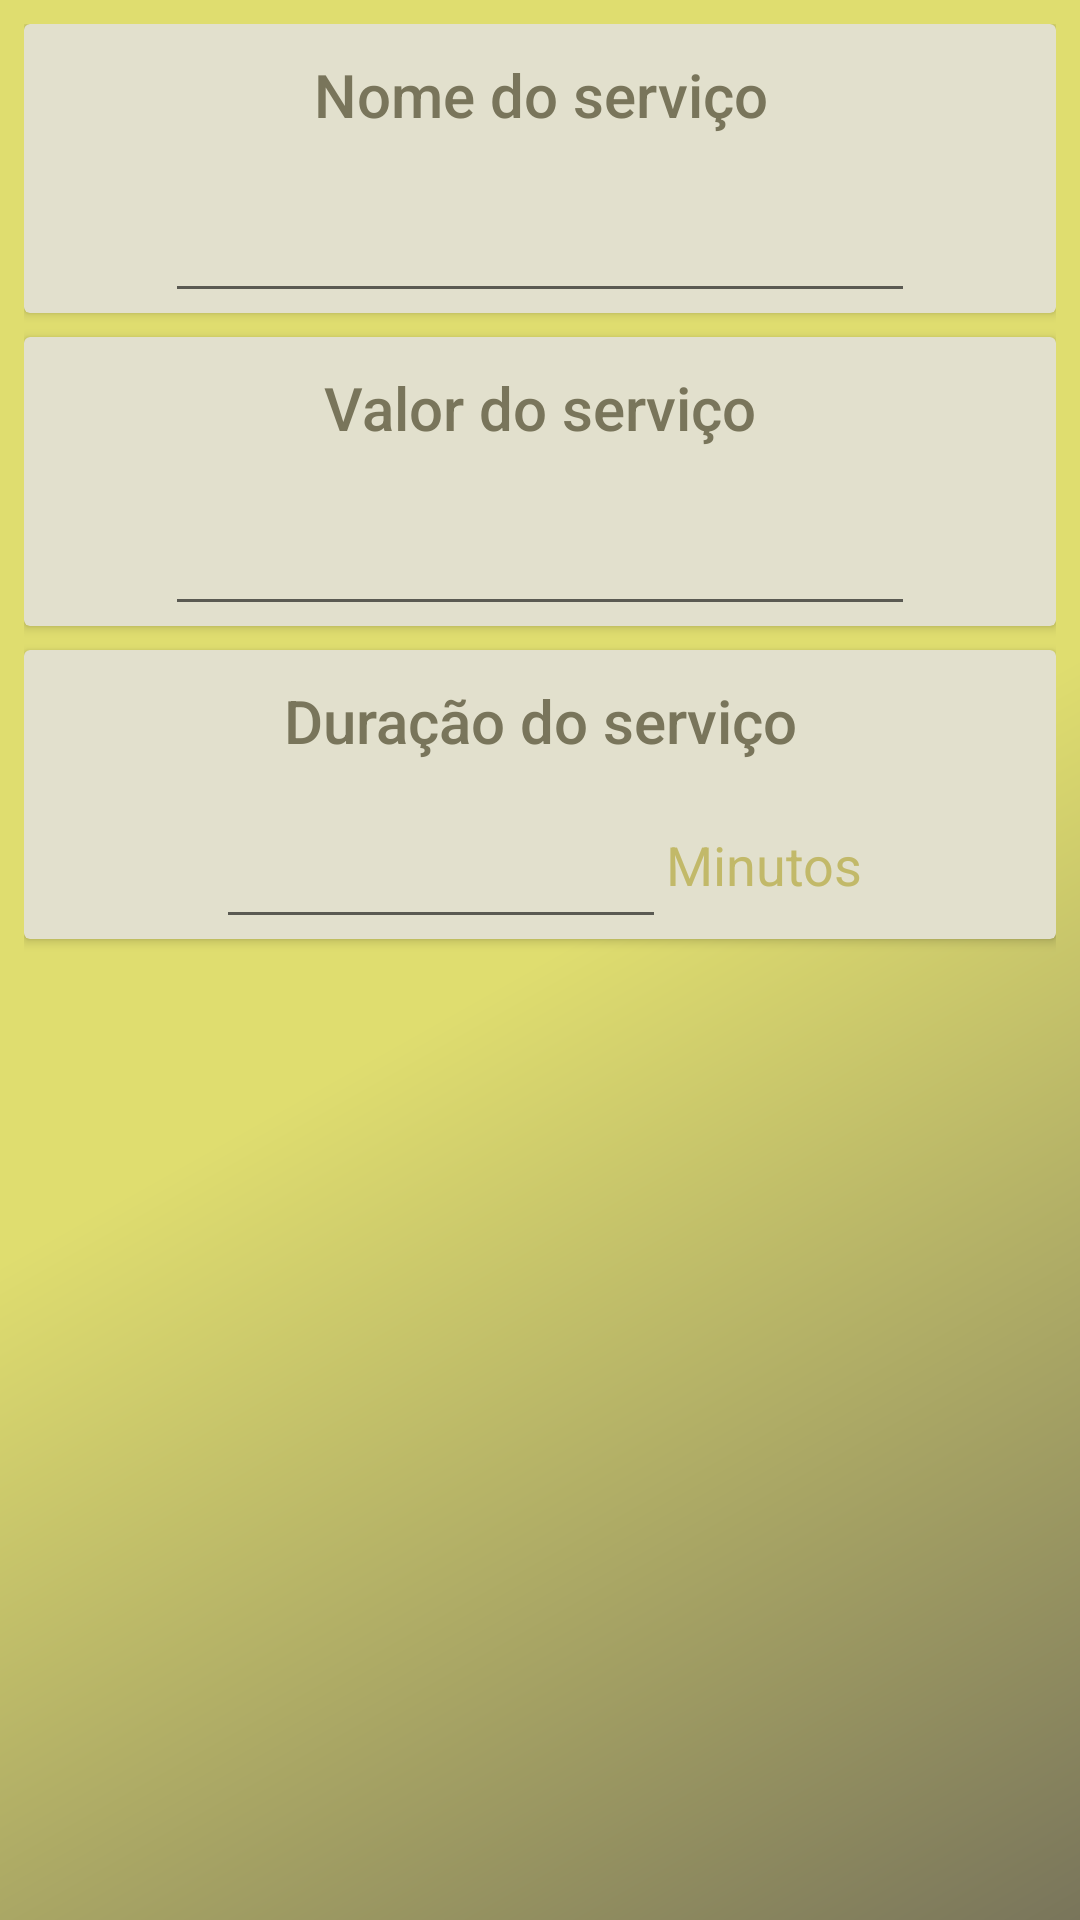

The Android layout XML behind this screen, and the referenced resources:
<!-- AndroidManifest.xml: application theme MyTheme -->
<!-- res/layout/activity_adicionar_editar_servico.xml -->
<?xml version="1.0" encoding="utf-8"?>
<android.support.v7.widget.LinearLayoutCompat xmlns:android="http://schemas.android.com/apk/res/android"
    xmlns:app="http://schemas.android.com/apk/res-auto"
    xmlns:tools="http://schemas.android.com/tools"
    android:layout_width="match_parent"
    android:layout_height="match_parent"
    android:orientation="vertical"
    android:padding="8dp"
    tools:context=".Activities.AdicionarEditarServicoActivity">


    <android.support.v7.widget.CardView
        android:layout_width="match_parent"
        android:layout_height="wrap_content"
        android:layout_marginBottom="8dp"
        android:padding="8dp">


        <LinearLayout
            android:layout_width="match_parent"
            android:layout_height="wrap_content"
            android:background="@color/colorCardView"
            android:orientation="vertical">

            <TextView
                style="@style/Labels"
                android:layout_width="match_parent"
                android:layout_height="wrap_content"
                android:text="Nome do serviço" />

            <EditText
                android:id="@+id/edit_text_nome_servico"
                android:layout_width="wrap_content"
                android:layout_height="wrap_content"
                android:layout_gravity="center"
                android:inputType="textCapWords"
                android:maxLines="1"
                android:minWidth="250dp"
                android:textAlignment="center"
                android:textAppearance="@style/TextAppearance.AppCompat.Headline"
                android:textColor="@color/colorPrimaryLight"
                />
        </LinearLayout>
    </android.support.v7.widget.CardView>

    <android.support.v7.widget.CardView
        android:layout_width="match_parent"
        android:layout_height="wrap_content"
        android:layout_marginBottom="8dp"
        android:padding="8dp">

        <LinearLayout
            android:layout_width="match_parent"
            android:layout_height="wrap_content"
            android:background="@color/colorCardView"
            android:orientation="vertical">

            <TextView
                style="@style/Labels"
                android:layout_width="match_parent"
                android:layout_height="wrap_content"
                android:text="Valor do serviço" />

            <EditText
                android:id="@+id/edit_text_valor_servico"
                android:layout_width="wrap_content"
                android:layout_height="wrap_content"
                android:layout_gravity="center"
                android:inputType="numberDecimal"
                android:maxLines="1"
                android:minWidth="250dp"
                android:textAlignment="center"
                android:textAppearance="@style/TextAppearance.AppCompat.Headline"
                android:textColor="@color/colorGreen" />
        </LinearLayout>
    </android.support.v7.widget.CardView>

    <android.support.v7.widget.CardView
        android:layout_width="match_parent"
        android:layout_height="wrap_content"
        android:layout_marginBottom="8dp"
        android:padding="8dp">

        <LinearLayout
            android:layout_width="match_parent"
            android:layout_height="wrap_content"
            android:background="@color/colorCardView"
            android:gravity="center"
            android:orientation="vertical">

            <TextView
                style="@style/Labels"
                android:layout_width="match_parent"
                android:layout_height="wrap_content"
                android:text="Duração do serviço" />

            <LinearLayout
                android:layout_width="match_parent"
                android:layout_height="wrap_content"
                android:gravity="center"
                android:orientation="horizontal">

                <EditText
                    android:id="@+id/edit_text_duracao_servico"
                    android:layout_width="150dp"
                    android:layout_height="wrap_content"
                    android:inputType="number"
                    android:maxLines="1"
                    android:minWidth="200dp"
                    android:textAlignment="center"
                    android:textAppearance="@style/TextAppearance.AppCompat.Headline"
                    android:textColor="@color/colorPrimaryLight" />

                <TextView
                    android:layout_width="wrap_content"
                    android:layout_height="wrap_content"
                    android:text="Minutos"
                    android:textAppearance="@style/Base.TextAppearance.AppCompat.Medium"
                    android:textColor="@color/colorPrimaryLight" />
            </LinearLayout>
        </LinearLayout>

    </android.support.v7.widget.CardView>
</android.support.v7.widget.LinearLayoutCompat>
<!-- resources referenced by this layout -->
<resources>
  <color name="colorCardView">#56A8A26C</color>
  <color name="colorPrimaryLight">#C2B969</color>
  <style name="Labels">
          <item name="android:textAppearance">@style/Base.TextAppearance.AppCompat.Title</item>
          <item name="android:textColor">@color/colorPrimary</item>
          <item name="android:textAlignment">center</item>
          <item name="android:padding">10dp</item>
      </style>
  <style name="MyTheme" parent="AppTheme">
          <item name="colorPrimary">@color/colorPrimary</item>
          <item name="colorPrimaryDark">@color/colorPrimaryDark</item>
          <item name="colorAccent">@color/colorAccent</item>
          <item name="android:windowBackground">@drawable/bg</item>
          <item name="android:colorButtonNormal">@color/colorPrimaryLight</item>
          <item name="android:textAppearanceButton">@style/TextAppearance.AppCompat.Widget.Button.Inverse</item>
          
      </style>
  <color name="colorPrimary">@color/myColorPrimary</color>
  <style name="AppTheme" parent="Theme.AppCompat.Light.DarkActionBar">
          
          <item name="colorPrimary">@color/colorPrimary</item>
          <item name="colorPrimaryDark">@color/colorPrimaryDark</item>
          <item name="colorAccent">@color/colorAccent</item>
      </style>
  <color name="colorPrimaryDark">@color/myColorPrimaryDark</color>
  <color name="colorAccent">@color/myColorAccent</color>
  <!-- drawable bg (drawable) -->
  <?xml version="1.0" encoding="utf-8"?>
  <shape xmlns:android="http://schemas.android.com/apk/res/android" android:shape="rectangle">
      <gradient
          android:angle="315"
          android:type="linear"
          android:startColor="@color/myColorAccent"
          android:centerColor="@color/myColorAccent"
          android:endColor="@color/myColorPrimary"/>
  </shape>
  <color name="myColorPrimary">#79755B</color>
  <color name="myColorPrimaryDark">#7A6D48</color>
  <color name="myColorAccent">#DFDD6F</color>
</resources>
